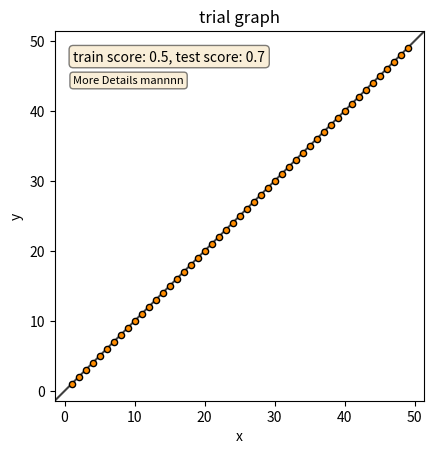

The matplotlib source for this figure:
import matplotlib.pyplot as plt
import datetime
import numpy as np

'''
This function creates a graph that compares prediction vs actual value with a scatter of points.
The X axis represents the predictions, and the Y axis represents the actual values.
The closer your points are to the line y=x, the better.

@:param: y_prediction, y_actual : 
        The prices to compare, prediction vs. reality.
        ~ Note that they should both be either from TESTS or from TRAINING! 
          Don't mix those up because the arrays need to be in the same size.
@:param: x_label, y_label, graph_name : 
        Lables for the graph.
@:param: train_score, test_score :
        Optional. If provided, displays the given scores in a textbox.
@:param: more_text :
        Optional. Provide some more text to be displayed on the graph in a textbox.
'''
def graph_PredictionVsActual(y_prediction, y_actual, x_label, y_label, graph_name, train_score=None, test_score=None, more_text=None):
    print("Graph: Plotting...")

    # text boxes
    fig, ax = plt.subplots()
    if train_score is not None:
        props = dict(boxstyle='round', facecolor='wheat', alpha=0.5)
        textstr = 'train score: ' + str(train_score) + ', test score: ' + str(test_score)
        plt.text(0.05, 0.95, textstr, transform=ax.transAxes, fontsize=10,
                                                verticalalignment='top', bbox=props)
        plt.text(0.05, 0.88, more_text, transform=ax.transAxes, fontsize=8,
                                                verticalalignment='top', bbox=props)

    # the actual data
    plt.scatter(y_actual, y_prediction, s=20, edgecolor="black", c="darkorange", label="data")
    plt.xlabel(x_label)
    plt.ylabel(y_label)
    plt.title(graph_name)

    # add the line y = x
    lims = [
        np.min([ax.get_xlim(), ax.get_ylim()]),  # min of both axes
        np.max([ax.get_xlim(), ax.get_ylim()]),  # max of both axes
    ]
    # now plot both limits against eachother
    ax.plot(lims, lims, 'k-', alpha=0.75, zorder=0)
    ax.set_aspect('equal')
    ax.set_xlim(lims)
    ax.set_ylim(lims)
    graph_save(fig, 'PredictionVsActual')
    plt.show()

def graph_save(fig, name):
    time = datetime.datetime.now()
    # todo : take note, if in the start of the path for 'name' there is no "Graphs/" - add it.
    name = name + '-' + str(time.day) + '-' + str(time.month)\
           + '-' + str(time.year) + '--' + str(time.hour) + str(time.minute) + '.png'
    fig.savefig(name, dpi=300)

if __name__ == '__main__':
    graph_PredictionVsActual(range(1,50), range(1,50), 'x', 'y', 'trial graph', 0.5, 0.7, 'More Details mannnn')